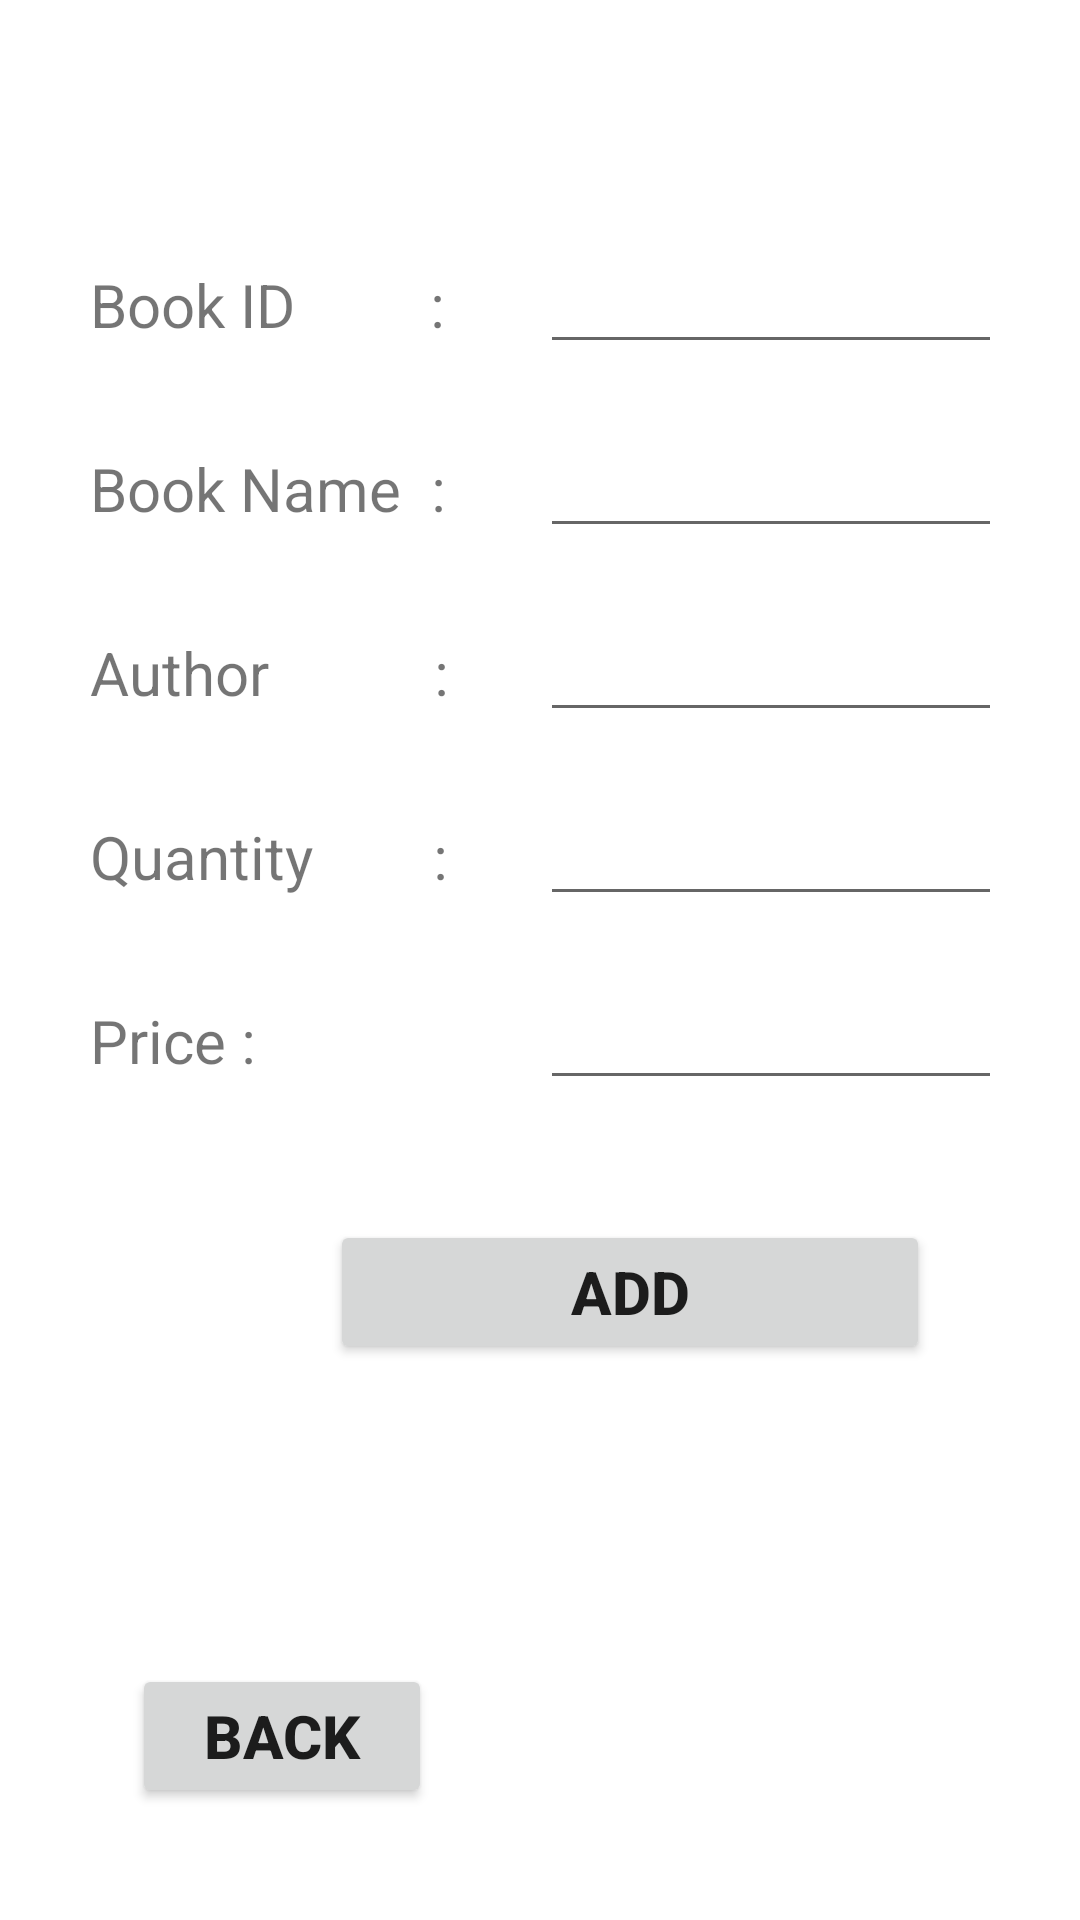

Write the Android layout XML for this screen, with the resource values it uses.
<!-- AndroidManifest.xml: application theme Theme.Mobile_cw -->
<!-- res/layout/activity_admin_book_add_page.xml -->
<?xml version="1.0" encoding="utf-8"?>
<LinearLayout xmlns:android="http://schemas.android.com/apk/res/android"
    xmlns:app="http://schemas.android.com/apk/res-auto"
    xmlns:tools="http://schemas.android.com/tools"
    android:layout_width="match_parent"
    android:layout_height="match_parent"
    tools:context=".AdminBookAddPage"
    android:orientation="vertical"
    android:padding="30dp">

    <LinearLayout
        android:layout_width="wrap_content"
        android:layout_height="wrap_content"
        android:id="@+id/LB_id"
        android:layout_marginTop="50dp">

        <TextView
            android:layout_width="150dp"
            android:layout_height="wrap_content"
            android:text="Book ID         : "
            android:textSize="20dp"/>

        <EditText
            android:id="@+id/bookID"
            android:layout_width="200dp"
            android:layout_height="wrap_content"/>

    </LinearLayout>

    <LinearLayout
        android:layout_width="wrap_content"
        android:layout_height="wrap_content"
        android:id="@+id/LB_name"
        android:layout_marginTop="20dp">

        <TextView
            android:layout_width="150dp"
            android:layout_height="wrap_content"
            android:text="Book Name  : "
            android:textSize="20dp"/>

        <EditText
            android:id="@+id/bookName"
            android:layout_width="200dp"
            android:layout_height="wrap_content"/>

    </LinearLayout>

    <LinearLayout
        android:layout_width="wrap_content"
        android:layout_height="wrap_content"
        android:id="@+id/LB_Author"
        android:layout_marginTop="20dp">

        <TextView
            android:layout_width="150dp"
            android:layout_height="wrap_content"
            android:text="Author           : "
            android:textSize="20dp"/>

        <EditText
            android:id="@+id/bookAuthor"
            android:layout_width="200dp"
            android:layout_height="wrap_content"/>

    </LinearLayout>

    <LinearLayout
        android:layout_width="wrap_content"
        android:layout_height="wrap_content"
        android:id="@+id/LB_Quantity"
        android:layout_marginTop="20dp">

        <TextView
            android:layout_width="150dp"
            android:layout_height="wrap_content"
            android:text="Quantity        : "
            android:textSize="20dp"/>

        <EditText
            android:id="@+id/bookQuantity"
            android:layout_width="200dp"
            android:layout_height="wrap_content"/>

    </LinearLayout>

    <LinearLayout
        android:layout_width="wrap_content"
        android:layout_height="wrap_content"
        android:id="@+id/LB_price"
        android:layout_marginTop="20dp">

        <TextView
            android:layout_width="150dp"
            android:layout_height="wrap_content"
            android:text="Price : "
            android:textSize="20dp"/>

        <EditText
            android:id="@+id/bookPrice"
            android:layout_width="200dp"
            android:layout_height="wrap_content" />

    </LinearLayout>

    <Button
        android:id="@+id/btnInsertBook"
        android:layout_width="200dp"
        android:layout_height="wrap_content"
        android:layout_marginTop="40dp"
        android:layout_marginLeft="80dp"
        android:text="Add"
        android:textStyle="bold"
        android:textSize="20dp"/>

    <Button
        android:id="@+id/btnback1"
        android:layout_width="100dp"
        android:layout_height="wrap_content"
        android:layout_marginLeft="14dp"
        android:layout_marginTop="100dp"
        android:text="back"
        android:textSize="20dp"
        android:textStyle="bold" />

</LinearLayout>
<!-- resources referenced by this layout -->
<resources>
  <style name="Theme.Mobile_cw" parent="Theme.MaterialComponents.DayNight.DarkActionBar">
          
          <item name="colorPrimary">@color/purple_500</item>
          <item name="colorPrimaryVariant">@color/purple_700</item>
          <item name="colorOnPrimary">@color/white</item>
          
          <item name="colorSecondary">@color/teal_200</item>
          <item name="colorSecondaryVariant">@color/teal_700</item>
          <item name="colorOnSecondary">@color/black</item>
          
          <item name="android:statusBarColor">?attr/colorPrimaryVariant</item>
          
      </style>
  <!-- not gathered from this repository: default colours our renderer supplied (Android Studio template values) -->
  <color name="purple_500">#FF6200EE</color>
  <color name="purple_700">#FF3700B3</color>
  <color name="teal_200">#FF03DAC5</color>
  <color name="teal_700">#FF018786</color>
  <color name="black">#FF000000</color>
  <color name="white">#FFFFFFFF</color>
</resources>
